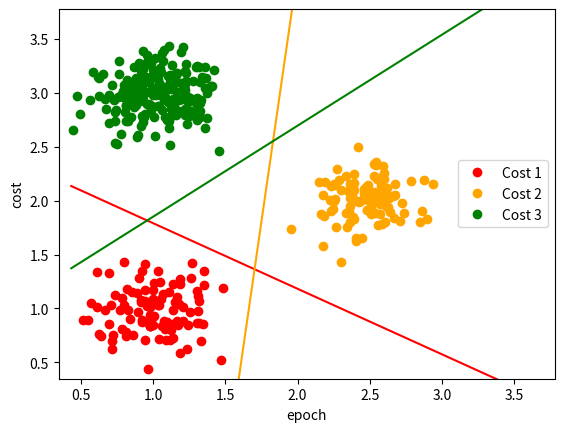

This figure's Python source:
import numpy as np
import matplotlib.pyplot as plt
import pandas as pd
import time


''' initializing dataset for three clasess '''
std, n1, n2, n3 = 0.2, 100, 100, 200
X1_1 = np.random.normal(1, std, n1)
X2_1 = np.random.normal(1, std, n1)
X1 = np.stack((X1_1, X2_1), axis=1)

X1_2 = np.random.normal(2.5, std, n2)
X2_2 = np.random.normal(2, std, n2)
X2 = np.stack((X1_2, X2_2), axis=1)

X1_3 = np.random.normal(1, std, n3)
X2_3 = np.random.normal(3, std, n3)
X3 = np.stack((X1_3, X2_3), axis=1)

''' concatenating all classes into one matrix '''
X = np.concatenate((X1, X2, X3))

''' initializing each desired output for each set '''
Y_1 = [1]*n1 + [-1]*n2 + [-1]*n3
Y_2 = [-1]*n1 + [1]*n2 + [-1]*n3
Y_3 = [-1]*n1 + [-1]*n2 + [1]*n3

''' creating a class for a single AdaLine neural network '''
class AdaLine:

    ''' initial method '''
    def __init__(self, l_rate = 0.0006, n_epochs = 500, n_inputs = 2):
        self.n_epochs = n_epochs
        self.l_rate = l_rate
        self.n_inputs = n_inputs

    ''' activation function '''
    def activation(self, inputs):
        self.output = np.dot(inputs, self.weights) + self.biases
        if self.output>=0:
            return 1
        return -1

    ''' training dataset '''
    def training(self, training_inputs, classes, threshold=1):

        ''' initializing weights and biases '''
        self.weights = np.zeros((self.n_inputs, 1))
        self. biases = np.random.rand(1,1)
        self.cost = []
        col_classes = np.array(classes).reshape(n1+n2+n3,1)
        ''' loop through each epoch '''
        for epochs in range(self.n_epochs):
            cost_ = 0

            ''' loop through each epochs datas '''
            for inputs, label in zip(training_inputs, classes):
                net = np.dot(inputs, self.weights) + self.biases
                err = float(label - net)
                
                # cost_ += (err**2)
                # error.append((err**2))
                ''' updating weights and biases '''
                inputs_ = np.array([inputs]).T
                alpha_t = self.l_rate * (err)
                self.weights = np.add(self.weights,inputs_ * alpha_t)
                self.biases = np.add(self.biases, alpha_t)
    
            whole_net = np.dot(training_inputs, self.weights) + self.biases
            all_errors = np.square(np.subtract(col_classes, whole_net))
            cost_ = np.sum(all_errors)
            self.cost.append(cost_)
            if all(i <= threshold for i in all_errors):
                print("epochs --> %d" %epochs)
                break
        return self.weights, self.biases    
            # '''
            # This part is to see each update cycle in a plot 
            # '''
            # x = np.linspace(0,3)
            # y = -x * self.weights[1]/self.weights[0] - self.biases[0]/self.weights[0]
            # plt.plot(x,y)
            # plt.show(block=False)
            # plt.pause(0.001)
            # plt.clf()
            # plt.plot(X1_1,X2_1, 'o', color='red')
            # plt.plot(X1_2,X2_2, 'o', color='blue')
            # plt.plot(X1_3,X2_3, 'o', color='green')

        
    

adaline_network_1 = AdaLine()
weight1, bias1 = adaline_network_1.training(X,Y_1,threshold=0.7)

adaline_network_2 = AdaLine()
weight2, bias2 = adaline_network_2.training(X,Y_2,threshold=0.7)

adaline_network_3 = AdaLine()
weight3, bias3 = adaline_network_3.training(X,Y_3,threshold=0.7)


''' plotting three classes of data '''
plt.plot(X1_1,X2_1, 'o', color='red')
plt.plot(X1_2,X2_2, 'o', color='orange')
plt.plot(X1_3,X2_3, 'o', color='green')
# plt.legend(['class #1', 'class #2', 'class #3'])
''''''''''''''''''''''''''''''''''''

''' plotting line for classes '''
x = np.linspace(X.min(),X.max())
m1 = weight1[0]/weight1[1]
b1 = bias1[0]/weight1[1]

m2 = weight2[0]/weight2[1]
b2 = bias2[0]/weight2[1]

m3 = weight3[0]/weight3[1]
b3 = bias3[0]/weight3[1]

y1 = -x * m1 - b1
y2 = -x * m2 - b2
y3 = -x * m3 - b3

# plt.figure(figsize=(3,4))
plt.ylim(X.min()*0.8, X.max()*1.1)
plt.xlim(X.min()*0.8,X.max()*1.1)
plt.plot(x,y1, color='red')
plt.plot(x,y2, color='orange')
plt.plot(x,y3, color='green')
plt.legend(['class #1', 'class #2', 'class #3',
            'class #1 line', 'class #2 line', 'class #3 line'])
plt.xlabel('X1')
plt.ylabel('X2')
plt.show()
''''''''''''''''''''''''''''''''''''

''' plotting cost in each epoch '''
x1 = list(range(1,len(adaline_network_1.cost)+1))
x2 = list(range(1,len(adaline_network_2.cost)+1))
x3 = list(range(1,len(adaline_network_3.cost)+1))
plt.plot(x1,adaline_network_1.cost)
plt.plot(x2,adaline_network_2.cost)
plt.plot(x3,adaline_network_3.cost)
plt.legend(['Cost 1', 'Cost 2', 'Cost 3'])
plt.xlabel('epoch')
plt.ylabel('cost')
plt.show()
''''''''''''''''''''''''''''''''''''